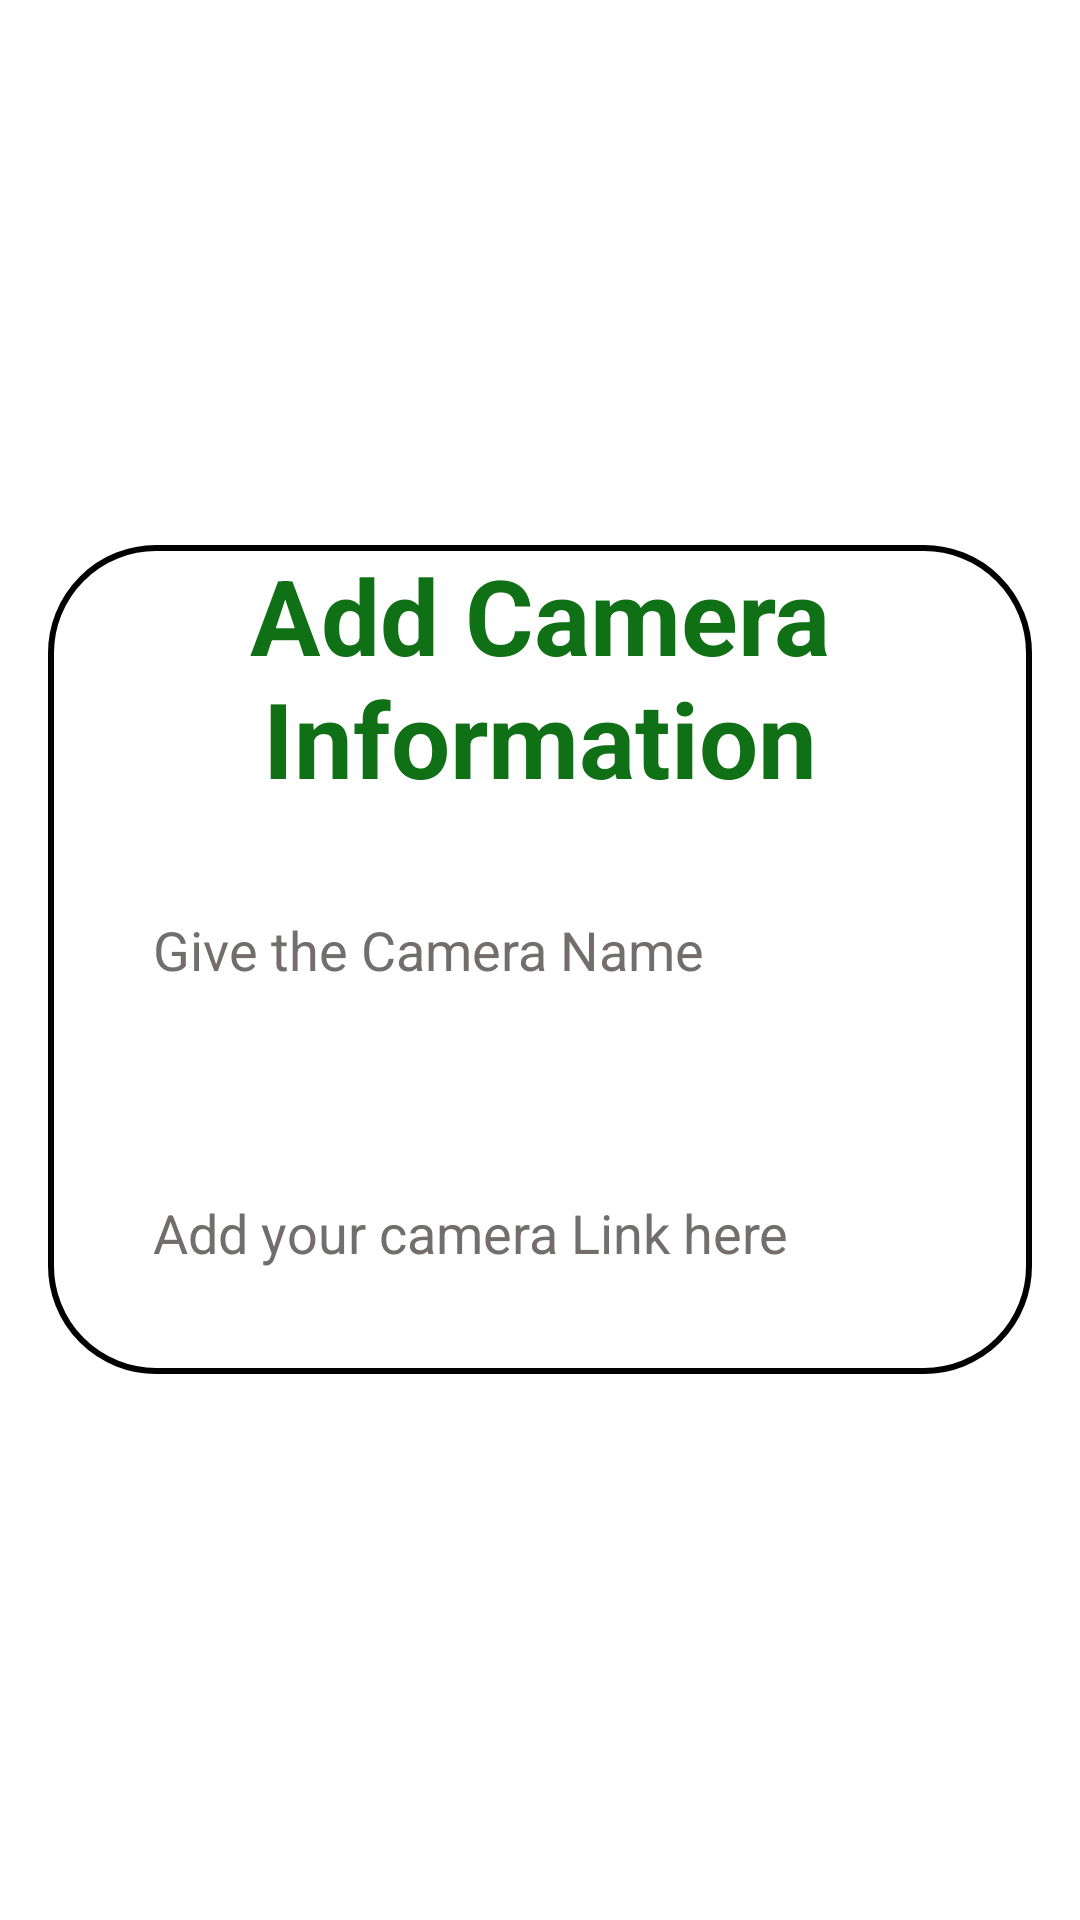

The Android layout XML behind this screen, and the referenced resources:
<!-- AndroidManifest.xml: application theme Theme.Wild_Animal_Detection_System -->
<!-- res/layout/add_camera.xml -->
<?xml version="1.0" encoding="utf-8"?>
<LinearLayout
    xmlns:android="http://schemas.android.com/apk/res/android"
    android:layout_width="match_parent"
    android:layout_height="match_parent"
    xmlns:app="http://schemas.android.com/apk/res-auto"
    android:orientation="vertical"
    android:gravity="center"
    android:background="@color/white">


    <LinearLayout
        android:layout_width="match_parent"
        android:layout_height="wrap_content"
        android:orientation="vertical"
        android:layout_margin="16dp"
        android:background="@drawable/white_background">

        <TextView
            android:layout_width="wrap_content"
            android:layout_height="wrap_content"
            android:text="@string/add_camera_information"
            android:textColor="#0F7015"
            android:gravity="center"
            android:textSize="35sp"
            android:textStyle="bold"
            android:layout_gravity="center"/>

        <EditText
            android:id="@+id/cam_Name"
            android:hint="@string/give_the_camera_name"
            android:textColorHint="#736E6E"
            android:textColor="@color/black"
            android:background="@drawable/edittext_background"
            android:textSize="18sp"
            android:padding="15dp"
            android:layout_margin="20dp"
            android:layout_width="match_parent"
            android:layout_height="wrap_content"/>

        <EditText
            android:id="@+id/cam_IP"
            android:hint="@string/paste_your_camera_link"
            android:textColorHint="#736E6E"
            android:textColor="@color/black"
            android:background="@drawable/edittext_background"
            android:padding="15dp"
            android:textSize="18sp"
            android:layout_margin="20dp"
            android:layout_width="match_parent"
            android:layout_height="wrap_content"/>

    </LinearLayout>

</LinearLayout>
<!-- resources referenced by this layout -->
<resources>
  <!-- drawable white_background (drawable) -->
  <?xml version="1.0" encoding="utf-8"?>
  <selector xmlns:android="http://schemas.android.com/apk/res/android">
  <item>
      <shape android:shape="rectangle">
          <corners android:radius="35dp"/>
          <solid android:color="#ffffff"/>
          <stroke
              android:width="2dp"
              android:color="@color/green"/>
      </shape>
  </item>
  </selector>
  <string name="add_camera_information">Add Camera Information</string>
  <string name="give_the_camera_name">Give the Camera Name</string>
  <string name="paste_your_camera_link">Add your camera Link here</string>
  <style name="Theme.Wild_Animal_Detection_System" parent="Base.Theme.Wild_Animal_Detection_System" />
  <style name="Base.Theme.Wild_Animal_Detection_System" parent="Theme.Material3.DayNight.NoActionBar">
          
          
      </style>
  <!-- not gathered from this repository: default colours our renderer supplied (Android Studio template values) -->
  <color name="black">#FF000000</color>
  <color name="white">#FFFFFFFF</color>
</resources>
